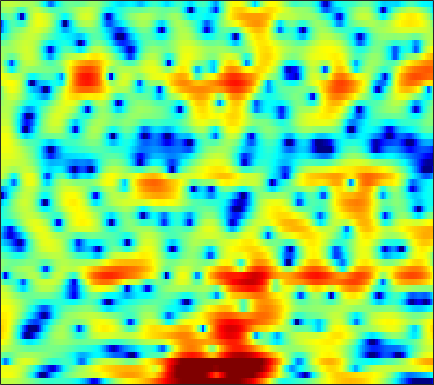

Source data for this figure (header and first rows):
2.0404, 2.1296, 2.2133, 2.2398, 2.2248, 2.1756, 2.0628, 1.9337, 1.7086, 1.4382, 1.1158, 0.84955, 0.45211, 0.020375, -0.3153, -0.74731, -1.1818, -1.5019, -1.8832, -2.213, -2.4781, -2.6174, -2.7076, -2.7457
3.599, 3.832, 4.029, 4.096, 4.064, 3.902, 3.613, 3.306, 2.769, 2.078, 1.221, 0.4467, -0.7681, -2.243, -3.572, -5.711, -8.488, -11.24, -16.68, -27.13, -19.89, -15.01, -11.18, -8.677
3.67, 3.709, 3.731, 3.721, 3.693, 3.623, 3.491, 3.326, 3.03, 2.587, 1.993, 1.437, 0.5478, -0.5387, -1.471, -2.846, -4.312, -5.433, -6.927, -8.439, -9.999, -11.28, -13.24, -15.19
-3.619, -6.465, -9.458, -7.323, -4.637, -1.813, 0.144, 1.21, 2.216, 2.853, 3.19, 3.286, 3.242, 3.019, 2.746, 2.278, 1.718, 1.242, 0.533, -0.2338, -1.038, -1.619, -2.344, -2.908
-0.2372, -0.7897, -1.235, -1.277, -1.085, -0.6621, -0.1689, 0.1872, 0.5961, 0.9118, 1.119, 1.214, 1.268, 1.256, 1.205, 1.089, 0.9393, 0.8025, 0.6002, 0.3874, 0.1675, 0.002067, -0.2106, -0.4235
2.582, 2.254, 1.835, 1.448, 1.171, 0.8237, 0.4972, 0.2641, -0.03664, -0.3138, -0.5615, -0.7227, -0.8928, -0.9984, -1.039, -1.044, -0.9943, -0.9292, -0.8222, -0.7003, -0.5832, -0.5019, -0.4116, -0.3521
4.431, 4.055, 3.462, 2.764, 2.166, 1.286, 0.297, -0.5126, -1.642, -2.78, -3.851, -4.528, -5.138, -5.35, -5.234, -4.802, -4.166, -3.626, -2.874, -2.135, -1.456, -0.9943, -0.4541, 0.003616
5.784, 5.402, 4.704, 3.758, 2.881, 1.454, -0.314, -1.908, -4.472, -7.736, -12.07, -16.57, -23.84, -19.57, -15.88, -12.54, -10.03, -8.412, -6.463, -4.724, -3.199, -2.193, -1.053, -0.1206
6.075, 5.833, 5.258, 4.396, 3.547, 2.135, 0.3925, -1.169, -3.589, -6.39, -9.459, -11.84, -14.94, -18.26, -21.54, -26.95, -20.8, -15.97, -11.55, -8.368, -5.958, -4.461, -2.796, -1.463
5.613, 5.538, 5.217, 4.649, 4.059, 3.07, 1.861, 0.8148, -0.7414, -2.435, -4.244, -5.656, -7.528, -9.284, -10.39, -11.38, -11.59, -11.26, -10.41, -9.277, -7.996, -6.963, -5.507, -4.085
5.084, 5.108, 4.968, 4.644, 4.281, 3.648, 2.871, 2.195, 1.182, 0.06085, -1.149, -2.102, -3.423, -4.8, -5.887, -7.426, -9.143, -10.67, -13.19, -16.24, -17.6, -15.47, -11.61, -8.436
4.419, 4.471, 4.409, 4.206, 3.968, 3.544, 3.004, 2.536, 1.832, 1.041, 0.1878, -0.5047, -1.494, -2.565, -3.438, -4.719, -6.162, -7.352, -9.028, -10.46, -10.96, -10.4, -8.841, -7.121
3.668, 3.675, 3.576, 3.365, 3.143, 2.767, 2.323, 1.957, 1.438, 0.8961, 0.352, -0.0557, -0.5966, -1.136, -1.536, -2.066, -2.566, -2.915, -3.318, -3.613, -3.741, -3.732, -3.606, -3.41
3.256, 3.131, 2.87, 2.494, 2.145, 1.621, 1.041, 0.5904, 0.02201, -0.4622, -0.8107, -0.9511, -0.9931, -0.9145, -0.8112, -0.667, -0.5346, -0.4554, -0.3861, -0.3573, -0.3724, -0.4229, -0.5668, -0.7727
2.779, 2.413, 1.867, 1.271, 0.755, -0.05919, -1.111, -2.111, -3.694, -5.27, -6.075, -5.678, -4.204, -2.521, -1.414, -0.2122, 0.6574, 1.135, 1.586, 1.853, 1.968, 1.977, 1.86, 1.595
0.04047, -1.139, -2.222, -2.431, -2.255, -2.138, -2.53, -3.302, -5.243, -8.392, -11.22, -9.524, -5.475, -2.439, -0.8337, 0.6459, 1.597, 2.04, 2.372, 2.528, 2.601, 2.632, 2.689, 2.675
-3.741, -8.099, -14.21, -8.453, -5.105, -2.481, -1.069, -0.4883, -0.1349, 0.02719, 0.2245, 0.4897, 0.9778, 1.445, 1.701, 1.789, 1.505, 1.043, 0.06362, -1.147, -2.086, -2.144, -1.234, 0.1236
0.4316, -0.2611, -0.8269, -0.8809, -0.6815, -0.256, 0.2086, 0.5099, 0.8636, 1.122, 1.327, 1.438, 1.494, 1.426, 1.238, 0.7328, -0.1908, -1.258, -3.353, -6.67, -11.51, -12.35, -7.426, -3.568
0.4703, 0.1519, -0.2268, -0.5117, -0.6517, -0.7578, -0.7845, -0.7569, -0.6512, -0.4906, -0.2961, -0.1555, 0.01213, 0.1172, 0.1261, 0.02703, -0.2145, -0.499, -0.9524, -1.39, -1.599, -1.536, -1.116, -0.4491
-1.016, -1.325, -1.777, -2.274, -2.643, -3.118, -3.51, -3.712, -3.806, -3.62, -3.166, -2.69, -1.954, -1.22, -0.709, -0.1159, 0.3619, 0.652, 0.9484, 1.179, 1.392, 1.547, 1.744, 1.934
-3.24, -3.623, -4.276, -5.115, -5.88, -7.123, -8.634, -9.889, -11.38, -11.39, -9.456, -7.516, -5.079, -3.026, -1.748, -0.3529, 0.7398, 1.398, 2.091, 2.607, 2.956, 3.14, 3.279, 3.312
-5.84, -6.374, -7.294, -8.357, -9.248, -10.57, -12.26, -13.96, -16.81, -17.34, -12.95, -9.57, -6.047, -3.374, -1.785, -0.09048, 1.199, 1.95, 2.703, 3.221, 3.53, 3.642, 3.66, 3.532
-7.625, -8.845, -11.07, -13.67, -15.13, -14.82, -12.9, -11.4, -9.568, -7.779, -5.895, -4.449, -2.583, -0.9056, 0.1911, 1.402, 2.343, 2.864, 3.336, 3.555, 3.564, 3.432, 3.106, 2.654
-6.238, -7.468, -9.754, -12.71, -14.44, -13.18, -9.83, -7.544, -5.118, -3.142, -1.47, -0.3757, 0.8848, 1.944, 2.602, 3.289, 3.746, 3.94, 3.986, 3.776, 3.287, 2.734, 1.714, 0.3736
-3.907, -4.06, -4.259, -4.338, -4.2, -3.683, -2.842, -2.051, -0.953, 0.1237, 1.089, 1.729, 2.432, 2.97, 3.255, 3.481, 3.513, 3.415, 3.106, 2.599, 1.84, 1.082, -0.2665, -2.189
-3.599, -3.185, -2.654, -2.122, -1.697, -1.091, -0.4368, 0.04446, 0.6983, 1.29, 1.788, 2.066, 2.321, 2.405, 2.346, 2.11, 1.714, 1.322, 0.7177, 0.07814, -0.5496, -0.997, -1.569, -2.106
-4.03, -3.426, -2.623, -1.786, -1.161, -0.3483, 0.4093, 0.9265, 1.518, 1.973, 2.27, 2.372, 2.322, 2.029, 1.639, 0.865, -0.2011, -1.192, -2.667, -4.091, -4.923, -4.922, -4.213, -3.139
-6.425, -5.776, -4.543, -3.146, -2.11, -0.8394, 0.2604, 0.9737, 1.735, 2.29, 2.615, 2.707, 2.575, 2.14, 1.585, 0.4827, -1.147, -2.825, -6.048, -11.62, -29.74, -16.41, -8.518, -4.634
-19.85, -14.97, -9.61, -6.262, -4.464, -2.606, -1.144, -0.2486, 0.7504, 1.535, 2.076, 2.314, 2.385, 2.157, 1.78, 1, -0.1012, -1.079, -2.499, -3.819, -4.5, -4.382, -3.505, -2.226
-8.465, -8.109, -6.948, -5.733, -4.942, -4.001, -2.998, -2.123, -0.8643, 0.3623, 1.384, 1.942, 2.404, 2.51, 2.361, 1.898, 1.177, 0.5082, -0.4406, -1.303, -1.917, -2.115, -1.959, -1.375
-0.5836, -1.165, -2.149, -3.659, -5.334, -8.469, -10.15, -7.576, -3.388, -0.3506, 1.7, 2.739, 3.572, 3.872, 3.787, 3.275, 2.344, 1.343, -0.3916, -2.532, -4.899, -6.186, -6.038, -4.21
2.688, 2.121, 1.063, -0.4199, -1.83, -3.788, -4.524, -3.497, -1.193, 0.9024, 2.432, 3.217, 3.806, 3.927, 3.728, 3.069, 1.94, 0.7596, -1.372, -4.335, -8.474, -11.88, -11.28, -7.345
2.845, 2.665, 2.312, 1.886, 1.565, 1.248, 1.137, 1.234, 1.542, 1.912, 2.231, 2.368, 2.367, 2.125, 1.77, 1.069, 0.1094, -0.7583, -2.075, -3.457, -4.689, -5.366, -5.786, -5.711
2.92, 2.988, 2.985, 2.911, 2.829, 2.704, 2.582, 2.495, 2.385, 2.247, 2.059, 1.855, 1.486, 0.9727, 0.4808, -0.3123, -1.264, -2.064, -3.206, -4.396, -5.507, -6.228, -6.942, -7.314
3.265, 3.427, 3.539, 3.545, 3.493, 3.356, 3.159, 2.971, 2.669, 2.321, 1.906, 1.552, 0.999, 0.3422, -0.229, -1.125, -2.197, -3.139, -4.599, -6.34, -8.368, -10.02, -12, -12.74
3.674, 3.846, 3.953, 3.923, 3.813, 3.569, 3.221, 2.909, 2.436, 1.916, 1.365, 0.9429, 0.3581, -0.2623, -0.7676, -1.54, -2.478, -3.341, -4.798, -6.712, -9.389, -12.19, -17.84, -21.45
3.94, 4.104, 4.153, 4.007, 3.771, 3.298, 2.657, 2.094, 1.274, 0.427, -0.3452, -0.8376, -1.328, -1.655, -1.837, -2.057, -2.336, -2.628, -3.173, -3.894, -4.766, -5.434, -6.127, -6.314
3.841, 4.041, 4.051, 3.76, 3.345, 2.512, 1.365, 0.2875, -1.405, -3.291, -5.078, -6.024, -6.321, -5.643, -4.853, -3.777, -2.857, -2.298, -1.725, -1.354, -1.106, -0.9816, -0.8418, -0.6978
3.083, 3.372, 3.405, 3.03, 2.476, 1.344, -0.2724, -1.866, -4.628, -8.489, -14.61, -24.75, -20.4, -12.58, -9.464, -6.555, -4.37, -3.05, -1.611, -0.4682, 0.4236, 0.9555, 1.498, 1.863
2.171, 2.482, 2.533, 2.167, 1.607, 0.4768, -1.109, -2.614, -5.043, -7.836, -10.7, -12.46, -13.55, -12.78, -11.24, -8.668, -6.089, -4.375, -2.45, -0.8574, 0.4069, 1.173, 1.968, 2.523
1.761, 2.01, 2.047, 1.744, 1.288, 0.3605, -0.9582, -2.219, -4.303, -6.907, -10.32, -13.85, -22.55, -25.78, -16.5, -10.85, -7.331, -5.34, -3.207, -1.526, -0.1693, 0.6606, 1.565, 2.263
1.403, 1.645, 1.767, 1.632, 1.362, 0.7534, -0.1631, -1.03, -2.419, -4.072, -5.881, -7.189, -8.543, -8.863, -8.361, -7.128, -5.68, -4.644, -3.375, -2.229, -1.2, -0.4903, 0.3796, 1.166
0.7979, 1.215, 1.627, 1.82, 1.797, 1.544, 1.06, 0.5562, -0.2713, -1.216, -2.208, -2.902, -3.699, -4.242, -4.493, -4.602, -4.539, -4.402, -4.147, -3.779, -3.277, -2.757, -1.898, -0.9216
-0.2107, 0.7921, 1.799, 2.444, 2.692, 2.741, 2.519, 2.167, 1.495, 0.6363, -0.3377, -1.128, -2.162, -3.16, -3.821, -4.602, -5.362, -5.946, -6.807, -7.752, -8.299, -8.026, -6.556, -4.498
-0.3766, 1.238, 2.678, 3.53, 3.881, 4.016, 3.789, 3.41, 2.629, 1.524, 0.09514, -1.197, -3.128, -5.077, -6.262, -7.265, -7.78, -8.29, -9.62, -12.59, -19.72, -24.98, -13.04, -7.738
2.771, 3.424, 4.078, 4.442, 4.55, 4.486, 4.167, 3.77, 2.956, 1.742, -0.07401, -1.947, -5.54, -11.59, -21.79, -16.79, -10.31, -8.245, -7.02, -6.699, -6.57, -6.258, -5.441, -4.509
4.133, 3.905, 3.507, 3.08, 2.776, 2.476, 2.334, 2.236, 2.001, 1.492, 0.6231, -0.2869, -1.828, -3.454, -4.317, -4.562, -3.965, -3.323, -2.594, -2.116, -1.825, -1.687, -1.625, -1.743
2.675, 1.675, -0.09615, -2.319, -3.964, -4.838, -3.573, -2.192, -0.6433, 0.3533, 0.8759, 1.002, 0.9145, 0.702, 0.5127, 0.3156, 0.2016, 0.1335, 0.05464, -0.03483, -0.1572, -0.2691, -0.4213, -0.5762
1.438, 0.2643, -2.005, -5.431, -8.99, -11.55, -7.116, -4.181, -1.489, 0.2306, 1.302, 1.787, 2.138, 2.223, 2.14, 1.897, 1.514, 1.127, 0.5201, -0.1566, -0.8522, -1.32, -1.739, -1.865
1.392, 0.9111, 0.1706, -0.5688, -0.9663, -1.08, -0.6296, -0.0432, 0.8399, 1.647, 2.253, 2.564, 2.78, 2.746, 2.571, 2.122, 1.403, 0.6848, -0.5764, -2.23, -4.302, -6.065, -8.111, -8.368
0.726, 0.7432, 0.7654, 0.8106, 0.8914, 1.094, 1.386, 1.661, 2.047, 2.407, 2.686, 2.818, 2.848, 2.695, 2.443, 1.886, 1.043, 0.1988, -1.307, -3.368, -6.237, -9.217, -14.46, -15.19
-1.073, -0.7626, -0.345, 0.0971, 0.4332, 0.879, 1.307, 1.609, 1.974, 2.278, 2.512, 2.618, 2.654, 2.554, 2.368, 1.959, 1.35, 0.7425, -0.2496, -1.437, -2.759, -3.721, -4.733, -5.19
-4.199, -3.544, -2.585, -1.643, -0.9946, -0.2466, 0.3905, 0.7893, 1.247, 1.63, 1.953, 2.152, 2.363, 2.476, 2.485, 2.383, 2.133, 1.839, 1.332, 0.6987, -0.01165, -0.5634, -1.295, -1.954
-9.929, -7.875, -5.379, -3.49, -2.434, -1.414, -0.7431, -0.3896, -0.02182, 0.3433, 0.7731, 1.159, 1.713, 2.234, 2.568, 2.879, 3.012, 2.998, 2.809, 2.449, 1.941, 1.461, 0.698, -0.2165
-11.85, -8.421, -5.292, -3.291, -2.381, -1.778, -1.805, -2.146, -2.836, -3.272, -2.779, -1.788, -0.1717, 1.325, 2.235, 3.13, 3.686, 3.904, 3.951, 3.759, 3.344, 2.9, 2.133, 1.125
-3.109, -2.392, -1.466, -0.8564, -0.6973, -1.02, -2.114, -3.676, -7.44, -16.99, -14.98, -7.475, -2.645, 0.1478, 1.528, 2.757, 3.463, 3.709, 3.765, 3.546, 3.112, 2.682, 2, 1.208
0.6183, 0.8344, 1.072, 1.16, 1.087, 0.7236, 0.04286, -0.6611, -1.71, -2.449, -2.3, -1.608, -0.3985, 0.7372, 1.386, 1.938, 2.127, 2.05, 1.679, 1.048, 0.2475, -0.399, -1.188, -1.726
1.618, 1.784, 1.999, 2.18, 2.248, 2.243, 2.107, 1.952, 1.71, 1.501, 1.394, 1.363, 1.363, 1.322, 1.224, 0.9327, 0.4134, -0.1394, -1.185, -2.619, -4.548, -6.344, -8.908, -9.961
